Run: headless pygame with SDL's dummy video driver; simulated clock (each Clock.tick advances the game by its frame time, no real sleeping); random seed 0; keys injected as events and as key.get_pressed() state; mouse plan: one left click at the window centre at the start of phase 2, then a move to the lower-right quarter at the start of phase 3.
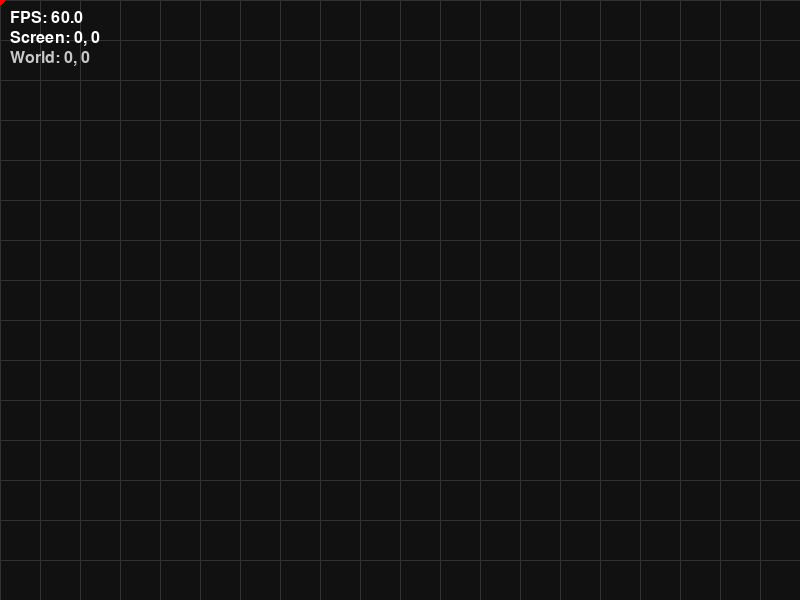
Frame 1 of 4 · flips 1–60 · no input
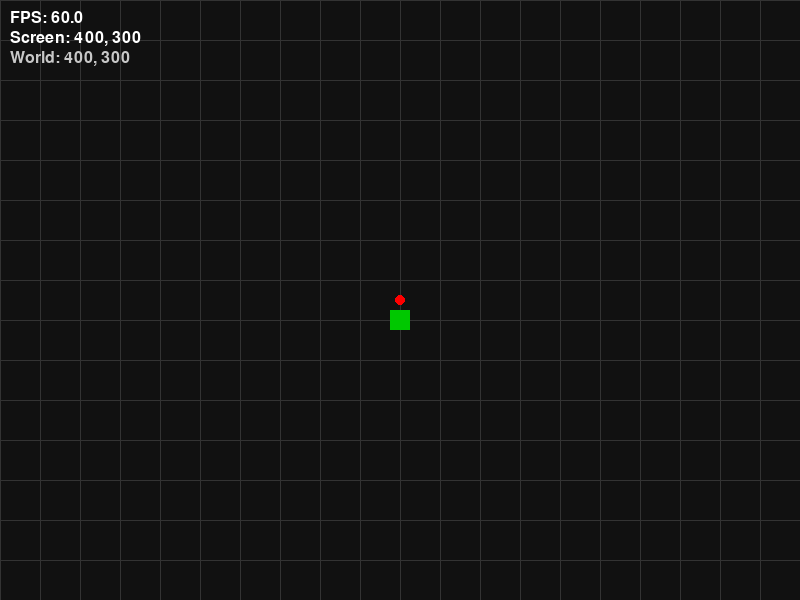
Frame 2 of 4 · flips 61–180 · clicked the window centre · tapped SPACE, RETURN · held RIGHT (→), D
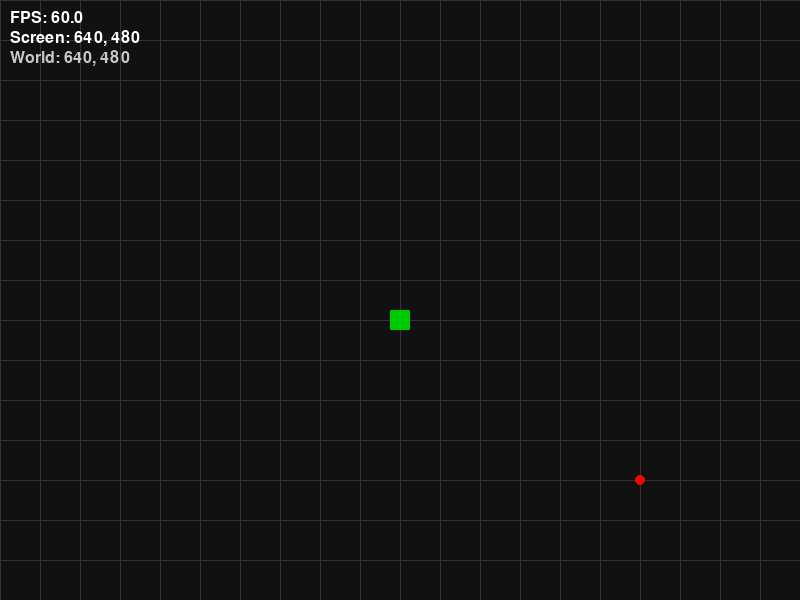
Frame 3 of 4 · flips 181–300 · moved the mouse to the lower-right quarter · held DOWN (↓), S
Frame 4 of 4 · flips 301–420 · held LEFT (←), A, UP (↑), W · screen unchanged from frame 3, image omitted

The pygame program that drew these frames:

import pygame
from pygame.math import Vector2

GRID_SIZE = 40

def snap_to_grid(pos):
    return Vector2(
        round(pos.x / GRID_SIZE) * GRID_SIZE,
        round(pos.y / GRID_SIZE) * GRID_SIZE
    )

def world_to_screen(pos, camera_offset):
    return pos - camera_offset

def screen_to_world(pos, camera_offset):
    return pos + camera_offset

def main():
    pygame.init()
    screen = pygame.display.set_mode((800, 600))
    pygame.display.set_caption('Electronics Simulator')
    
    clock = pygame.time.Clock()
    font = pygame.font.SysFont(None, 24)

    running = True
    camera_offset = Vector2(0, 0)

    # --- World State ---
    components = [] # list of {'type': str, 'pos': Vector2}

    while running:
        dt = clock.tick(60) / 1000.0
        fps = clock.get_fps()

        # --- EVENTS ---
        for event in pygame.event.get():
            if event.type == pygame.QUIT:
                running = False
            elif event.type == pygame.KEYDOWN:
                if event.key == pygame.K_ESCAPE:
                    running = False
            elif event.type == pygame.MOUSEBUTTONDOWN:
                mouse_world = screen_to_world(Vector2(pygame.mouse.get_pos()), camera_offset)
                snapped_pos = snap_to_grid(mouse_world)

                if event.button == 1: # left click
                    components.append({'type': 'resistor', 'pos': snapped_pos})

                elif event.button == 3: # right click
                    for comp in components:
                        if (comp['pos'] - snapped_pos).length() < GRID_SIZE / 2:
                            components.remove(comp)

        # --- CAMERA PAN ---
        if pygame.mouse.get_pressed()[1]:
            movement = Vector2(pygame.mouse.get_rel())
            camera_offset -= movement
        else:
            pygame.mouse.get_rel()

        # --- MOUSE ---
        mouse_screen = Vector2(pygame.mouse.get_pos())
        mouse_world = screen_to_world(mouse_screen, camera_offset)

        # --- DRAW ---
        screen.fill((17, 17, 17))

        # --- GRID ---
        width, height = screen.get_size()
        start_x = -camera_offset.x % GRID_SIZE
        start_y = -camera_offset.y % GRID_SIZE

        for x in range(int(start_x), width, GRID_SIZE):
            pygame.draw.line(screen, (51, 51, 51), (x, 0), (x, height))
        for y in range(int(start_y), height, GRID_SIZE):
            pygame.draw.line(screen, (51, 51, 51), (0, y), (width, y))
        
        # --- COMPONENTS ---
        for comp in components:
            screen_pos = world_to_screen(comp['pos'], camera_offset)
            pygame.draw.rect(screen, (0, 200, 0), (screen_pos.x - 10, screen_pos.y - 10, 20, 20))

        # --- MOUSE CROSS ---
        pygame.draw.circle(screen, (255, 0, 0), mouse_screen, 5)

        screen_text = font.render(f'Screen: {int(mouse_screen.x)}, {int(mouse_screen.y)}', True, (255, 255, 255))
        world_text = font.render(f'World: {int(mouse_world.x)}, {int(mouse_world.y)}', True, (200, 200, 200))
        fps_text = font.render(f'FPS: {fps:.1f}', True, (255, 255, 255))

        screen.blit(screen_text, (10, 30))
        screen.blit(world_text, (10, 50))
        screen.blit(fps_text, (10, 10))

        pygame.display.flip()

    pygame.quit()

if __name__ == '__main__':
    main()
